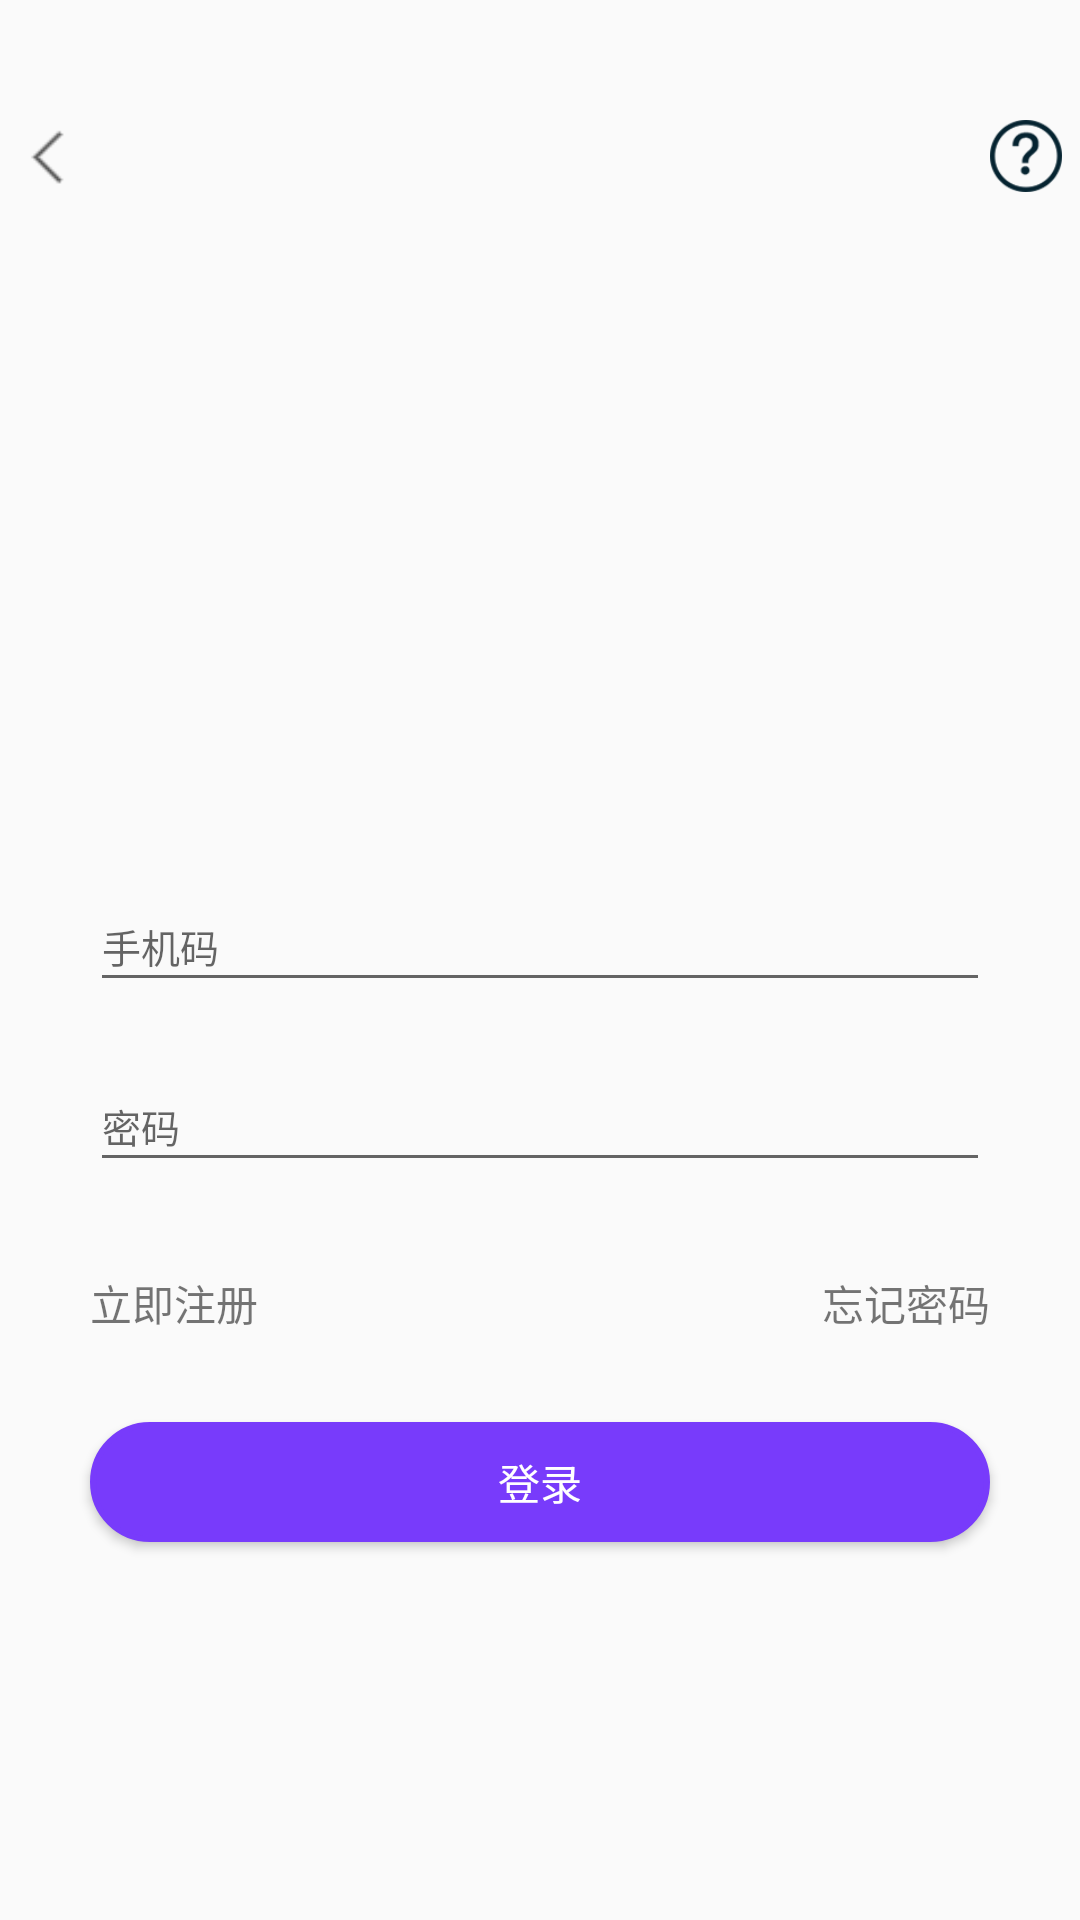

Write the Android layout XML for this screen, with the resource values it uses.
<!-- AndroidManifest.xml: application theme Theme.Youpin -->
<!-- res/layout/activity_login.xml -->
<?xml version="1.0" encoding="utf-8"?>
<LinearLayout xmlns:android="http://schemas.android.com/apk/res/android"
    xmlns:app="http://schemas.android.com/apk/res-auto"
    xmlns:tools="http://schemas.android.com/tools"
    android:layout_width="match_parent"
    android:layout_height="match_parent"
    tools:context=".login.LoginActivity"
    android:orientation="vertical">


    <LinearLayout
        android:layout_marginTop="40dp"
        android:layout_width="match_parent"
        android:layout_height="24dp"
        android:gravity="center_horizontal">
        <ImageButton
            android:id="@+id/loginBackButton"
            android:layout_marginEnd="300dp"
            android:layout_width="24dp"
            android:layout_height="24dp"
            android:scaleType="fitCenter"
            android:src="@drawable/icon_back"
            android:background="#00000000"/>
        <ImageButton
            android:id="@+id/loginHelpButton"
            android:layout_width="24dp"
            android:layout_height="24dp"
            android:scaleType="fitCenter"
            android:src="@drawable/icon_help"
            android:background="#00000000"/>
    </LinearLayout>

    <ImageView
        android:layout_marginTop="50dp"
        android:layout_width="match_parent"
        android:layout_height="100dp"
        android:src="@drawable/item_img"
        android:text="@string/home_str"
        android:scaleType="fitCenter"/>
    <EditText
        android:id="@+id/loginUserName"
        android:layout_width="match_parent"
        android:layout_height="40dp"
        android:layout_marginTop="80dp"
        android:layout_marginStart="30dp"
        android:layout_marginEnd="30dp"
        android:hint="@string/login_user_mess"
        android:maxLength="11"
        android:inputType="phone"
        android:textSize="13sp" />
    <TextView
        android:id="@+id/loginUserNameEmpty"
        android:layout_width="wrap_content"
        android:layout_height="wrap_content"
        android:layout_marginStart="30dp"
        android:text="@string/login_user_empty"
        android:textSize="10sp"
        android:textColor="@color/red"
        android:visibility="gone"
        tools:ignore="SmallSp" />
    <EditText
        android:id="@+id/loginUserPass"
        android:layout_width="match_parent"
        android:layout_height="40dp"
        android:layout_marginTop="20dp"
        android:layout_marginStart="30dp"
        android:layout_marginEnd="30dp"
        android:hint="@string/login_pass_mess"
        android:inputType="textPassword"
        android:autofillHints="@string/login_pass_mess"
        android:textSize="13sp" />
    <TextView
        android:id="@+id/loginUserPassEmpty"
        android:layout_width="wrap_content"
        android:layout_height="wrap_content"
        android:layout_marginStart="30dp"
        android:text="@string/login_pass_empty"
        android:textSize="10sp"
        android:textColor="@color/red"
        android:visibility="gone"
        tools:ignore="SmallSp" />
    <FrameLayout
        android:layout_width="match_parent"
        android:layout_height="wrap_content"
        android:layout_marginTop="30dp"
        android:layout_marginStart="30dp"
        android:layout_marginEnd="30dp">
        <TextView
            android:id="@+id/loginUserSign"
            android:layout_width="wrap_content"
            android:layout_height="20dp"
            android:layout_gravity="start"
            android:text="@string/login_sign_mess"
            android:autofillHints="@string/login_sign_mess" />
        <TextView
            android:id="@+id/loginUserForget"
            android:layout_width="wrap_content"
            android:layout_height="20dp"
            android:layout_gravity="end"
            android:text="@string/login_forget_mess"
            android:autofillHints="@string/login_pass_mess" />
    </FrameLayout>

    <Button
        android:layout_marginStart="30dp"
        android:layout_marginEnd="30dp"
        android:layout_marginTop="30dp"
        android:id="@+id/loginLoginButton"
        android:layout_width="match_parent"
        android:layout_height="40dp"
        android:text="@string/loginButtonMess"
        android:background="@drawable/custom_button_login_background"
        android:gravity="center"
        android:textColor="@color/white"/>

</LinearLayout>
<!-- resources referenced by this layout -->
<resources>
  <color name="red">#ff0000</color>
  <color name="white">#FFFFFFFF</color>
  <!-- drawable custom_button_login_background (drawable) -->
  <?xml version="1.0" encoding="utf-8"?>
  <shape xmlns:android="http://schemas.android.com/apk/res/android"
      android:shape="rectangle">
      <gradient
          android:angle="270"
          android:startColor="@color/purple"
          android:endColor="@color/purple"/>
  
      
      <corners android:radius="50dp" />
      
      <stroke
          android:width="2dp"
          android:color="@color/purple" />
  
  </shape>
  <!-- drawable icon_back: png bitmap (drawable, 411 bytes) -->
  <!-- drawable icon_help: png bitmap (drawable, 2194 bytes) -->
  <string name="home_str">首页</string>
  <string name="loginButtonMess">登录</string>
  <string name="login_forget_mess">忘记密码</string>
  <string name="login_pass_empty">密码不能为空</string>
  <string name="login_pass_mess">密码</string>
  <string name="login_sign_mess">立即注册</string>
  <string name="login_user_empty">用户名不能为空</string>
  <string name="login_user_mess">手机码</string>
  <style name="Theme.Youpin" parent="Theme.MaterialComponents.DayNight.NoActionBar.Bridge">
          
          <item name="colorPrimary">@color/purple_500</item>
          <item name="colorPrimaryVariant">@color/purple_700</item>
          <item name="colorOnPrimary">@color/white</item>
          
          <item name="colorSecondary">@color/teal_200</item>
          <item name="colorSecondaryVariant">@color/teal_700</item>
          <item name="colorOnSecondary">@color/black</item>
          
          <item name="android:statusBarColor" tools:targetApi="l">?attr/colorPrimaryVariant</item>
          
      </style>
  <color name="purple">#783bfb</color>
  <color name="purple_500">#FF6200EE</color>
  <color name="purple_700">#FF3700B3</color>
  <color name="teal_200">#FF03DAC5</color>
  <color name="teal_700">#FF018786</color>
  <color name="black">#FF000000</color>
</resources>
